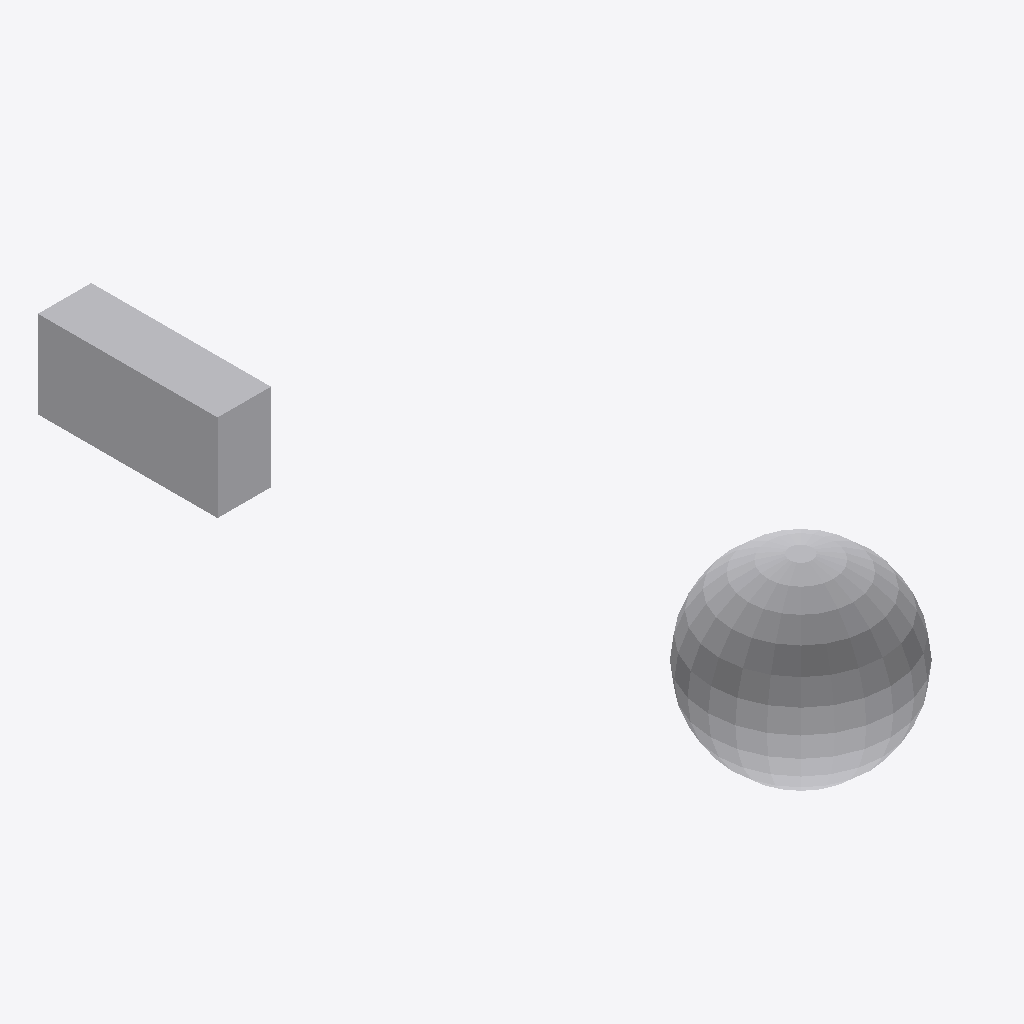
Isometric view of an IFC building model (IFC-SPF (STEP), schema IFC2X3, length unit millimetre), seen from the south-west, elements coloured by IFC class: 2 other elements (light grey).
Extent 9.4 m × 31.5 m × 7.9 m (x, y, z). Storeys (1): Storey-1 at 0.00 m. Elements (2): 2 IfcBuildingElementProxy.

HEADER;
FILE_DESCRIPTION(('SynchroSoftwareLtd Ifc 4D Exporter.'),'2;1');
FILE_NAME('Z:\\111.ifc','2018-05-21T14:53:00',('Synchro'),('SynchroSoftwareLtd'),'ISPRAS IFC BtEngine (http://panda.ispras.ru/~ste','Windows System','The authorising person');
FILE_SCHEMA(('IFC2X3'));
ENDSEC;
DATA;
#22=IFCPROJECT('1wKKaVY918YOQ6YLKkiemk',#5,'Synchro Project','This project generated by Synchro Ifc Exporter',$,$,$,(#21),#18);
#23=IFCSITE('1zhAEv7FL6YA$SmE$gsUCF',#5,'Synchro Site','This site generated by Synchro Ifc Exporter',$,$,$,$,.ELEMENT.,$,$,$,$,$);
#1274=IFCBUILDING('0WFmZZ$0H6ev9dV__8qxFJ',#5,'Root Resource',$,$,#25,$,$,.ELEMENT.,$,$,$);
#1276=IFCBUILDINGSTOREY('0iSre8vLz7kBvg7bTxvauk',#5,'Storey-1',$,$,#25,$,$,.ELEMENT.,0.0);
#1221=IFCBUILDINGELEMENTPROXY('2R1aX9T3PBi8jbddYmqtNo',#5,'New Sphere',$,$,#30,#1220,$,$);
#1273=IFCBUILDINGELEMENTPROXY('00hKFd3InFwuD1MWmH4NXu',#5,'New Box',$,$,#1222,#1272,$,$);
ENDSEC;
